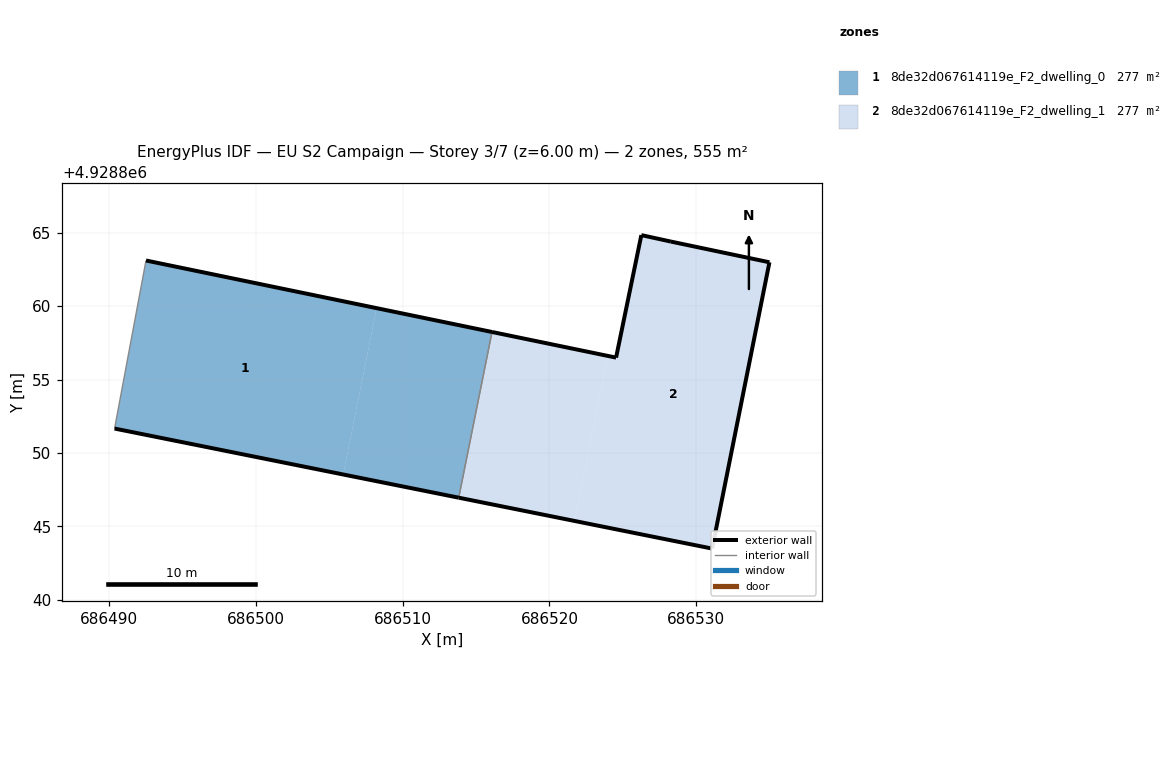
=== STOREY PLAN SPEC (per zone: floor XY polygon, exterior-wall plan segments, windows/doors) ===
zone 1: 8de32d067614119e_F2_dwelling_0  (277.4 m²)
  floor: (686505.96, 4928848.54) (686508.23, 4928859.86) (686492.53, 4928863.10) (686490.40, 4928851.66)
  floor: (686513.82, 4928846.96) (686516.09, 4928858.24) (686508.23, 4928859.86) (686505.96, 4928848.54)
  exterior wall: (686513.82, 4928846.96) – (686490.40, 4928851.66)  [23.9 m]
  exterior wall: (686492.54, 4928863.10) – (686516.09, 4928858.24)  [24.1 m]
  interior walls: 2
zone 2: 8de32d067614119e_F2_dwelling_1  (277.4 m²)
  floor: (686521.72, 4928845.37) (686523.97, 4928856.61) (686516.09, 4928858.24) (686513.82, 4928846.96)
  floor: (686531.07, 4928843.49) (686534.97, 4928862.98) (686528.26, 4928864.39) (686526.25, 4928864.83) (686524.54, 4928856.49) (686523.97, 4928856.61) (686521.72, 4928845.37)
  exterior wall: (686534.97, 4928862.98) – (686531.07, 4928843.49)  [19.9 m]
  exterior wall: (686531.07, 4928843.49) – (686513.82, 4928846.96)  [17.6 m]
  exterior wall: (686516.09, 4928858.24) – (686524.54, 4928856.49)  [8.6 m]
  exterior wall: (686524.54, 4928856.49) – (686526.26, 4928864.83)  [8.5 m]
  exterior wall: (686526.26, 4928864.83) – (686528.27, 4928864.39)  [2.1 m]
  exterior wall: (686528.27, 4928864.39) – (686534.97, 4928862.98)  [6.9 m]
  interior walls: 1

=== DERIVED (storey summary) ===
Building: EU S2 Campaign
Storey: 3 of 7  (floor level z = 6.00 m)
Storey gross floor area: 554.8 m²
Zones on this storey: 2
  - 8de32d067614119e_F2_dwelling_0: floor 277.4 m²; exterior wall 47.9 m (143.8 m²); WWR 0.0%
  - 8de32d067614119e_F2_dwelling_1: floor 277.4 m²; exterior wall 63.5 m (190.6 m²); WWR 0.0%
Zone adjacency (shared interzone walls):
  - 8de32d067614119e_F2_dwelling_0 ↔ 8de32d067614119e_F2_dwelling_1